Image classification data set "dataset_merged" (fatmanurpolat15/SAS on GitHub). Class labels (4): diger, enkaz, kaya, mayin.

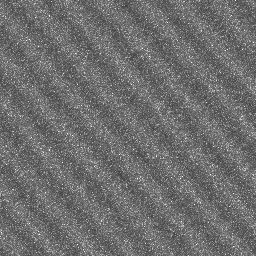
Label: diger

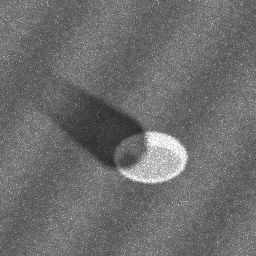
Label: mayin

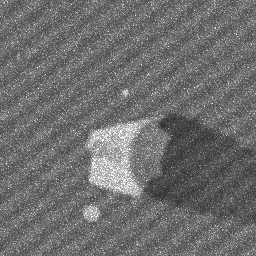
Label: kaya

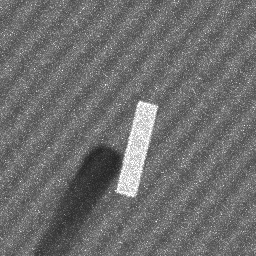
Label: enkaz

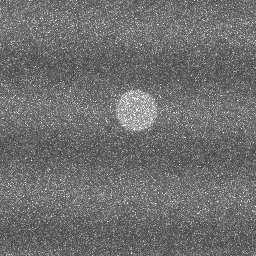
Label: diger

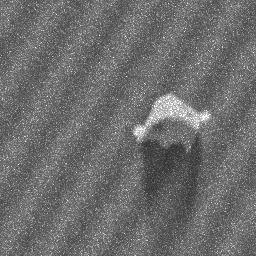
Label: kaya
